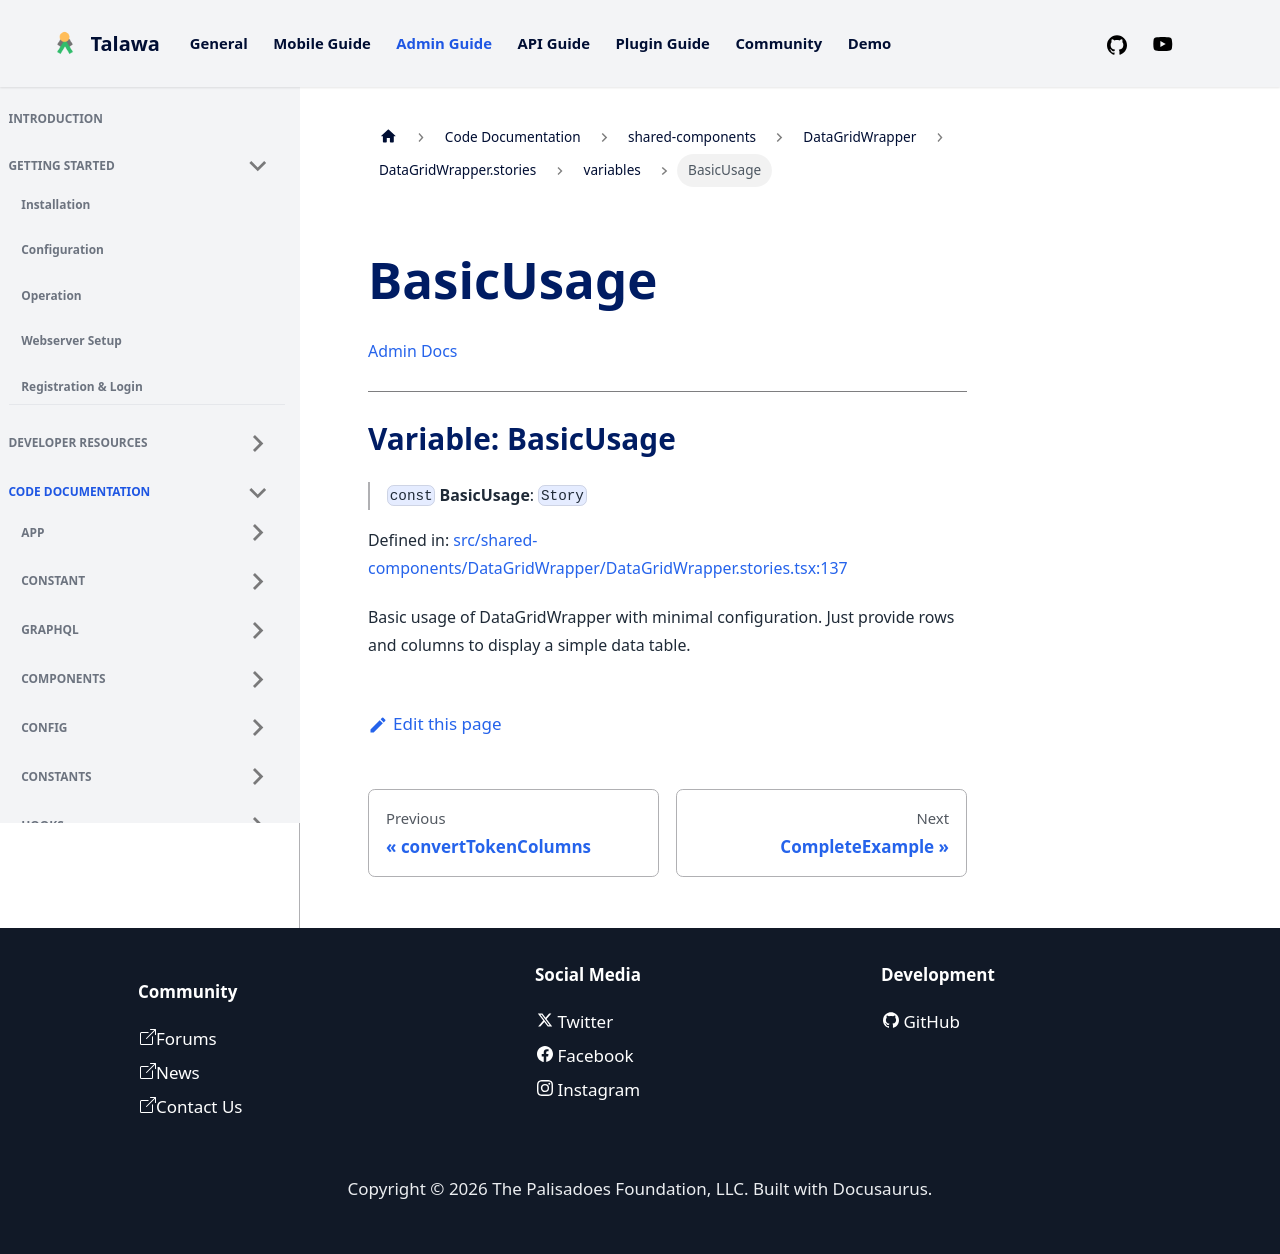

repository: PalisadoesFoundation/talawa-admin · page: docs/auto-docs/shared-components/DataGridWrapper/DataGridWrapper.stories/variables/BasicUsage/index.html · generator: docusaurus

[Admin Docs](/)

***

# Variable: BasicUsage

> `const` **BasicUsage**: `Story`

Defined in: [src/shared-components/DataGridWrapper/DataGridWrapper.stories.tsx:136](https://github.com/PalisadoesFoundation/talawa-admin/blob/main/src/shared-components/DataGridWrapper/DataGridWrapper.stories.tsx#L136)

Basic usage of DataGridWrapper with minimal configuration.
Just provide rows and columns to display a simple data table.
